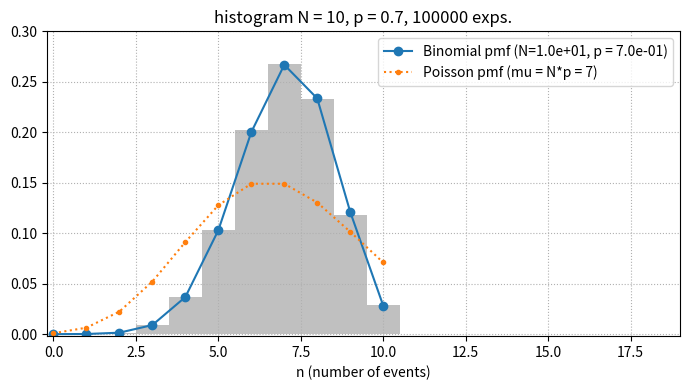
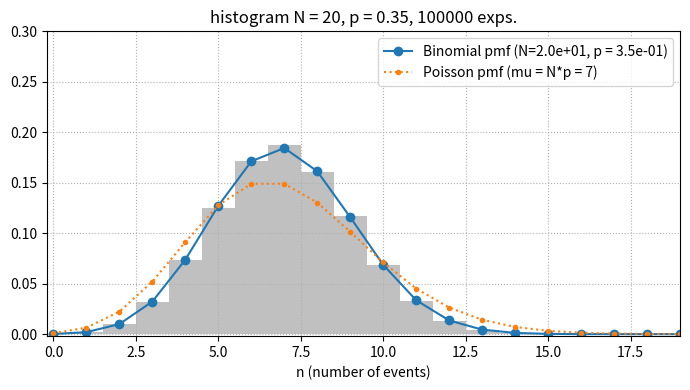
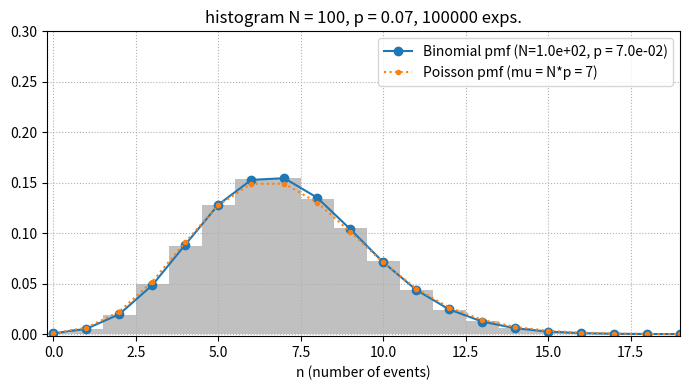
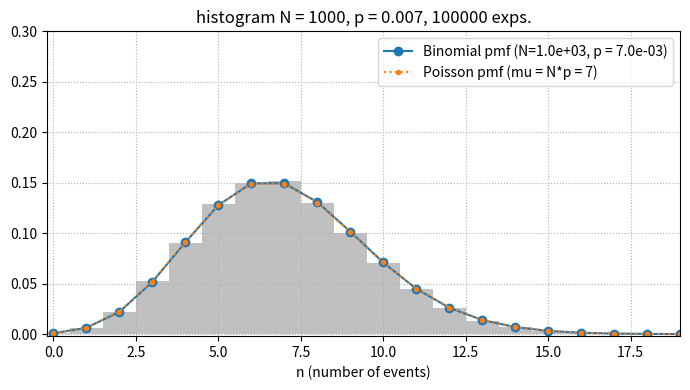

The matplotlib source for these figures, in order:
# script to show realation of binomial and poisson distribution in photon counting
import numpy as np
import math
import matplotlib.pyplot as plt

from scipy.stats import binom, poisson

n_exp    = 100000   # number of experiments to run
chunk_size = np.uint(1e3)
mu       = 7
seed     = 0 

#---------------------------------------------------------------------------------------------------
np.random.seed(seed)

#for n_nuclei in [10,20,100,1000,10000]:    # number of nuclei to start with
for n_nuclei in [10,20,100,1000]:    # number of nuclei to start with
  
  p = mu/n_nuclei  # probability that an event (decay + detection) occurs
  
  
  if (n_exp) < chunk_size:
    r = np.random.rand(n_exp, n_nuclei)
    # number of events in every experiment
    n = (r<=p).sum(1)
  else:
    nchunks = math.ceil(n_exp / chunk_size)
  
    n = []
    for i in range(nchunks):
      print(f'{i+1} / {nchunks}')
      r = np.random.rand(chunk_size, n_nuclei)
      n.append((r<=p).sum(1))
  
    n = np.array(n).flatten()
  
  # histogram the number of detected events per experiement
  h = np.histogram(n, np.arange(n.max() + 2) - 0.5)
  
  # generate x and y for plots to make life easier
  x = (0.5*(h[1][:-1] + h[1][1:])).astype(np.uint) # the bin centers
  y = h[0]
  
  # calculate binom and poisson pmfs
  xx   = np.arange(n_nuclei+1)
  bpmf = binom.pmf(xx, n_nuclei, p)
  ppmf = poisson.pmf(xx, n_nuclei*p)
  
  # print max abs and relative error
  abs_error     = ppmf - bpmf
  rel_error     = abs_error / bpmf
  print(f'max abs error P/B {abs_error.max()}')
  print(f'max rel error P/B {rel_error.max()}')
  
  fig, ax = plt.subplots(1,1, figsize = (7,4))
  ax.bar(x, y/y.sum(), width = 1, color = 'silver')
  ax.plot(xx, bpmf, 'o-', color = 'tab:blue', label = f'Binomial pmf (N={n_nuclei:.1e}, p = {p:.1e})')
  ax.plot(xx, ppmf, '.:', color = 'tab:orange', label = f'Poisson pmf (mu = N*p = {mu})')
  ax.set_xlim(-0.2,19)
  ax.set_ylim(-0.002,0.3)
  ax.set_xlabel('n (number of events)')
  ax.set_title(f'histogram N = {n_nuclei}, p = {p}, {n_exp} exps.')
  ax.grid(ls = ':')
  ax.legend()
  fig.tight_layout()
  fig.savefig(f'mu_{mu}_p_{p:.1e}.png')
  fig.show()
